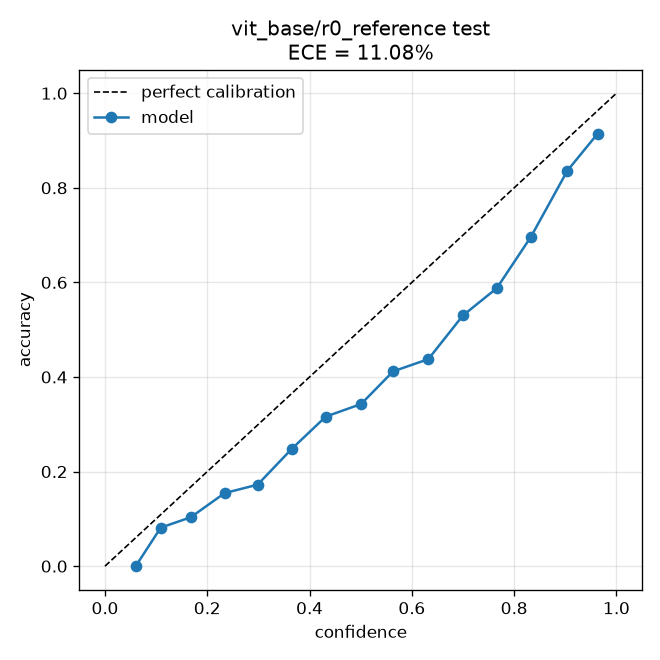

Data behind this chart, as committed beside it:
bin_lo, bin_hi, confidence, accuracy, fraction
0.0, 0.06667, 0.06014, 0.0, 0.000863
0.06667, 0.1333, 0.109, 0.08143, 0.05299
0.1333, 0.2, 0.1677, 0.1034, 0.1068
0.2, 0.2667, 0.2338, 0.1544, 0.1151
0.2667, 0.3333, 0.2985, 0.1723, 0.1122
0.3333, 0.4, 0.3653, 0.2481, 0.09182
0.4, 0.4667, 0.4317, 0.3162, 0.08077
0.4667, 0.5333, 0.5007, 0.3428, 0.06697
0.5333, 0.6, 0.5634, 0.4119, 0.06075
0.6, 0.6667, 0.6322, 0.4377, 0.0485
0.6667, 0.7333, 0.6998, 0.53, 0.04884
0.7333, 0.8, 0.7661, 0.5878, 0.04522
0.8, 0.8667, 0.8328, 0.6963, 0.0466
0.8667, 0.9333, 0.9041, 0.8363, 0.05799
0.9333, 1.0, 0.9632, 0.9144, 0.06455
